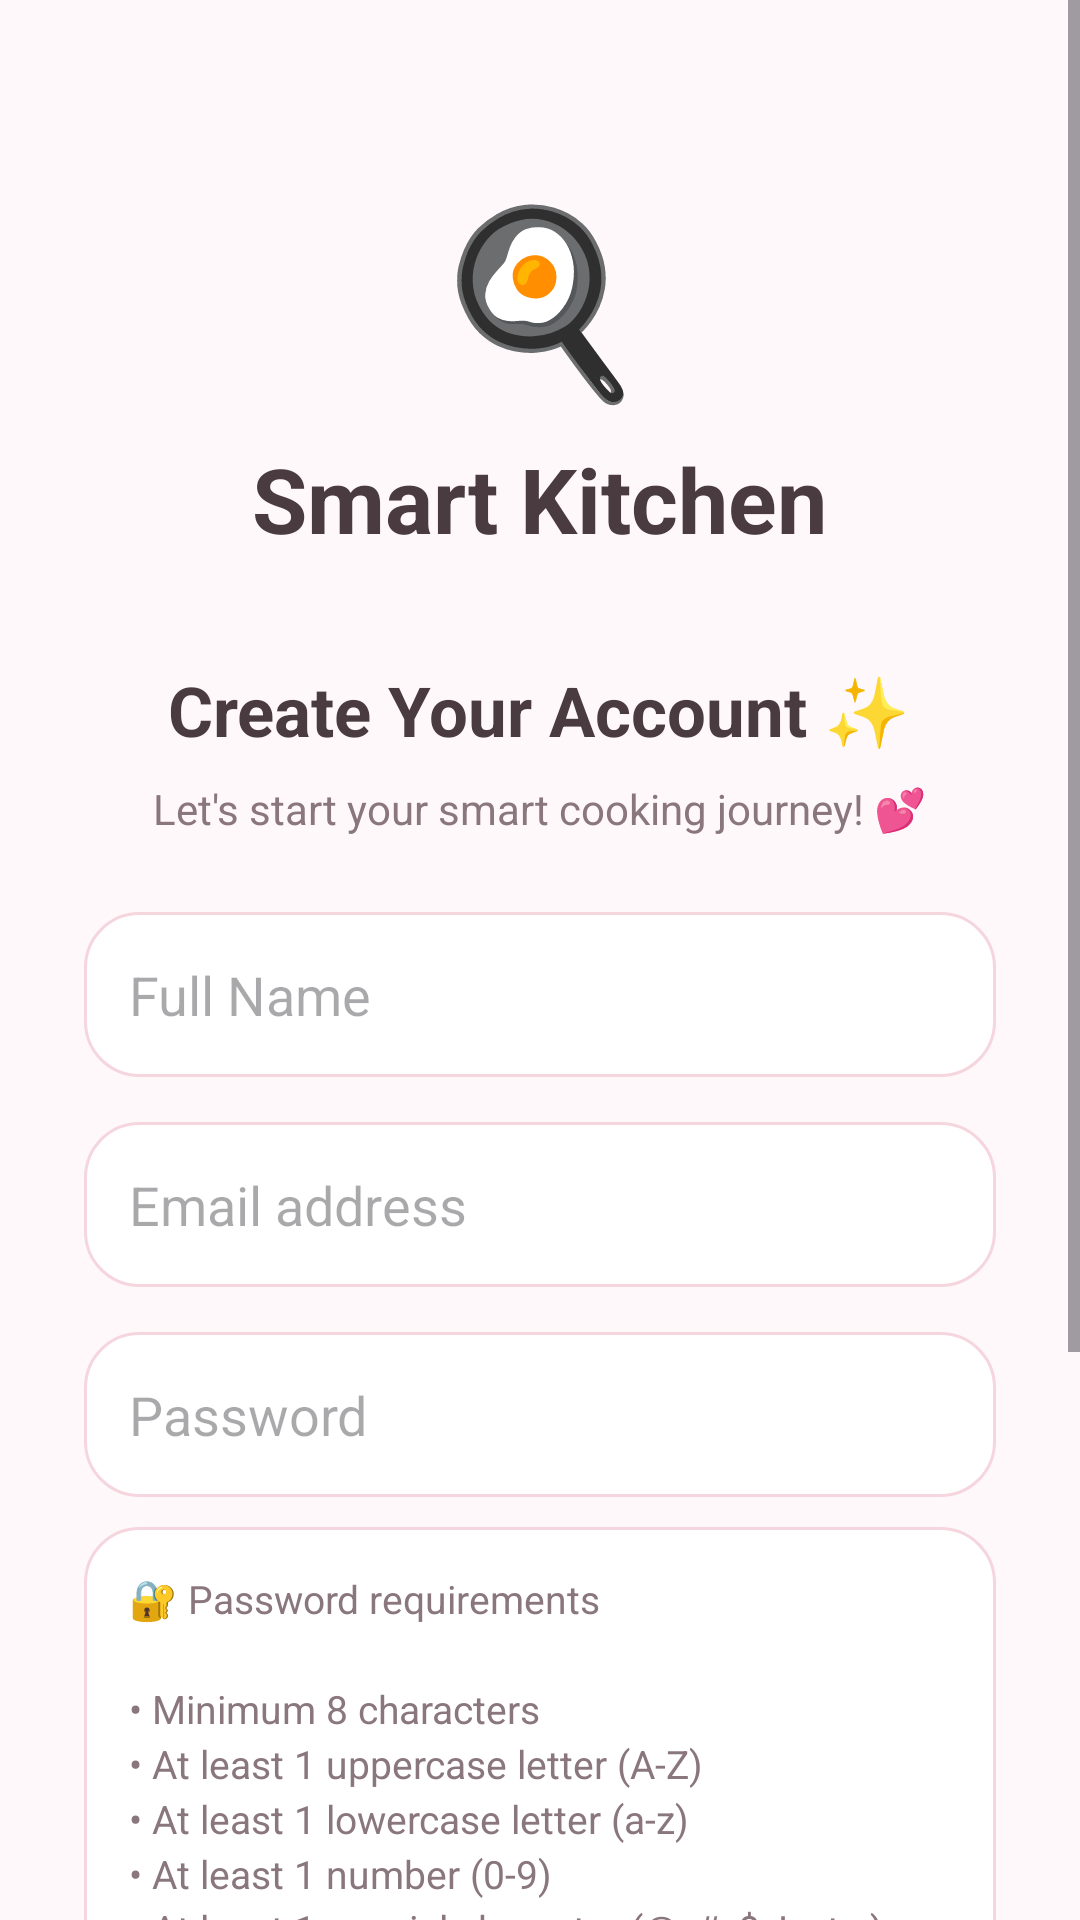

Layout XML and referenced resources for this Android screen:
<!-- AndroidManifest.xml: application theme Theme.SmartKitchen -->
<!-- res/layout/activity_signup.xml -->
<?xml version="1.0" encoding="utf-8"?>
<ScrollView
    xmlns:android="http://schemas.android.com/apk/res/android"
    android:layout_width="match_parent"
    android:layout_height="match_parent"
    android:background="@color/background">

    <LinearLayout
        android:layout_width="match_parent"
        android:layout_height="wrap_content"
        android:orientation="vertical"
        android:gravity="center_horizontal"
        android:padding="28dp">

        
        <TextView
            android:layout_width="wrap_content"
            android:layout_height="wrap_content"
            android:text="🍳"
            android:textSize="60sp"
            android:layout_marginTop="30dp"/>

        
        <TextView
            android:layout_width="wrap_content"
            android:layout_height="wrap_content"
            android:text="Smart Kitchen"
            android:textSize="30sp"
            android:textStyle="bold"
            android:textColor="@color/text_primary"
            android:layout_marginTop="8dp"/>

        
        <TextView
            android:layout_width="wrap_content"
            android:layout_height="wrap_content"
            android:text="Create Your Account ✨"
            android:textSize="23sp"
            android:textStyle="bold"
            android:textColor="@color/text_primary"
            android:layout_marginTop="35dp"/>

        
        <TextView
            android:layout_width="wrap_content"
            android:layout_height="wrap_content"
            android:text="Let's start your smart cooking journey! 💕"
            android:textSize="14sp"
            android:textColor="@color/text_secondary"
            android:gravity="center"
            android:layout_marginTop="8dp"/>

        
        <EditText
            android:id="@+id/edtName"
            android:layout_width="match_parent"
            android:layout_height="55dp"
            android:hint="Full Name"
            android:inputType="textPersonName"
            android:padding="15dp"
            android:background="@drawable/rounded_edittext"
            android:layout_marginTop="25dp"/>

        
        <EditText
            android:id="@+id/edtSignupEmail"
            android:layout_width="match_parent"
            android:layout_height="55dp"
            android:hint="Email address"
            android:inputType="textEmailAddress"
            android:padding="15dp"
            android:background="@drawable/rounded_edittext"
            android:layout_marginTop="15dp"/>

        
        <EditText
            android:id="@+id/edtSignupPassword"
            android:layout_width="match_parent"
            android:layout_height="55dp"
            android:hint="Password"
            android:inputType="textPassword"
            android:padding="15dp"
            android:background="@drawable/rounded_edittext"
            android:layout_marginTop="15dp"/>

        
        <TextView
            android:id="@+id/txtPasswordRequirements"
            android:layout_width="match_parent"
            android:layout_height="wrap_content"
            android:text="🔐 Password requirements&#10;&#10;• Minimum 8 characters&#10;• At least 1 uppercase letter (A-Z)&#10;• At least 1 lowercase letter (a-z)&#10;• At least 1 number (0-9)&#10;• At least 1 special character (@, #, $, !, etc.)"
            android:textSize="13sp"
            android:textColor="@color/text_secondary"
            android:background="@drawable/rounded_edittext"
            android:padding="15dp"
            android:lineSpacingExtra="3dp"
            android:layout_marginTop="10dp"/>

        
        <EditText
            android:id="@+id/edtConfirmPassword"
            android:layout_width="match_parent"
            android:layout_height="55dp"
            android:hint="Confirm Password"
            android:inputType="textPassword"
            android:padding="15dp"
            android:background="@drawable/rounded_edittext"
            android:layout_marginTop="15dp"/>

        
        <Button
            android:id="@+id/btnCreateAccount"
            android:layout_width="match_parent"
            android:layout_height="55dp"
            android:text="CREATE ACCOUNT"
            android:textColor="@color/white"
            android:textStyle="bold"
            android:textSize="16sp"
            android:backgroundTint="@color/primary"
            android:layout_marginTop="25dp"/>

        
        <TextView
            android:id="@+id/txtLogin"
            android:layout_width="wrap_content"
            android:layout_height="wrap_content"
            android:text="Already have an account? Login 💗"
            android:textSize="15sp"
            android:textColor="@color/primary_dark"
            android:padding="12dp"
            android:layout_marginTop="20dp"/>

    </LinearLayout>

</ScrollView>
<!-- resources referenced by this layout -->
<resources>
  <color name="background">#FFF8FA</color>
  <color name="primary">#FF8FAB</color>
  <color name="primary_dark">#F06292</color>
  <color name="text_primary">#4A3B40</color>
  <color name="text_secondary">#8A777D</color>
  <color name="white">#FFFFFF</color>
  <!-- drawable rounded_edittext (drawable) -->
  <?xml version="1.0" encoding="utf-8"?>
  <shape xmlns:android="http://schemas.android.com/apk/res/android"
      android:shape="rectangle">
  
      <solid
          android:color="@color/white"/>
  
      <corners
          android:radius="18dp"/>
  
      <stroke
          android:width="1dp"
          android:color="#F5D6DE"/>
  
      <padding
          android:left="10dp"
          android:right="10dp"
          android:top="5dp"
          android:bottom="5dp"/>
  
  </shape>
  <style name="Theme.SmartKitchen" parent="Base.Theme.SmartKitchen" />
  <style name="Base.Theme.SmartKitchen" parent="Theme.Material3.DayNight.NoActionBar">
          
          
      </style>
</resources>
